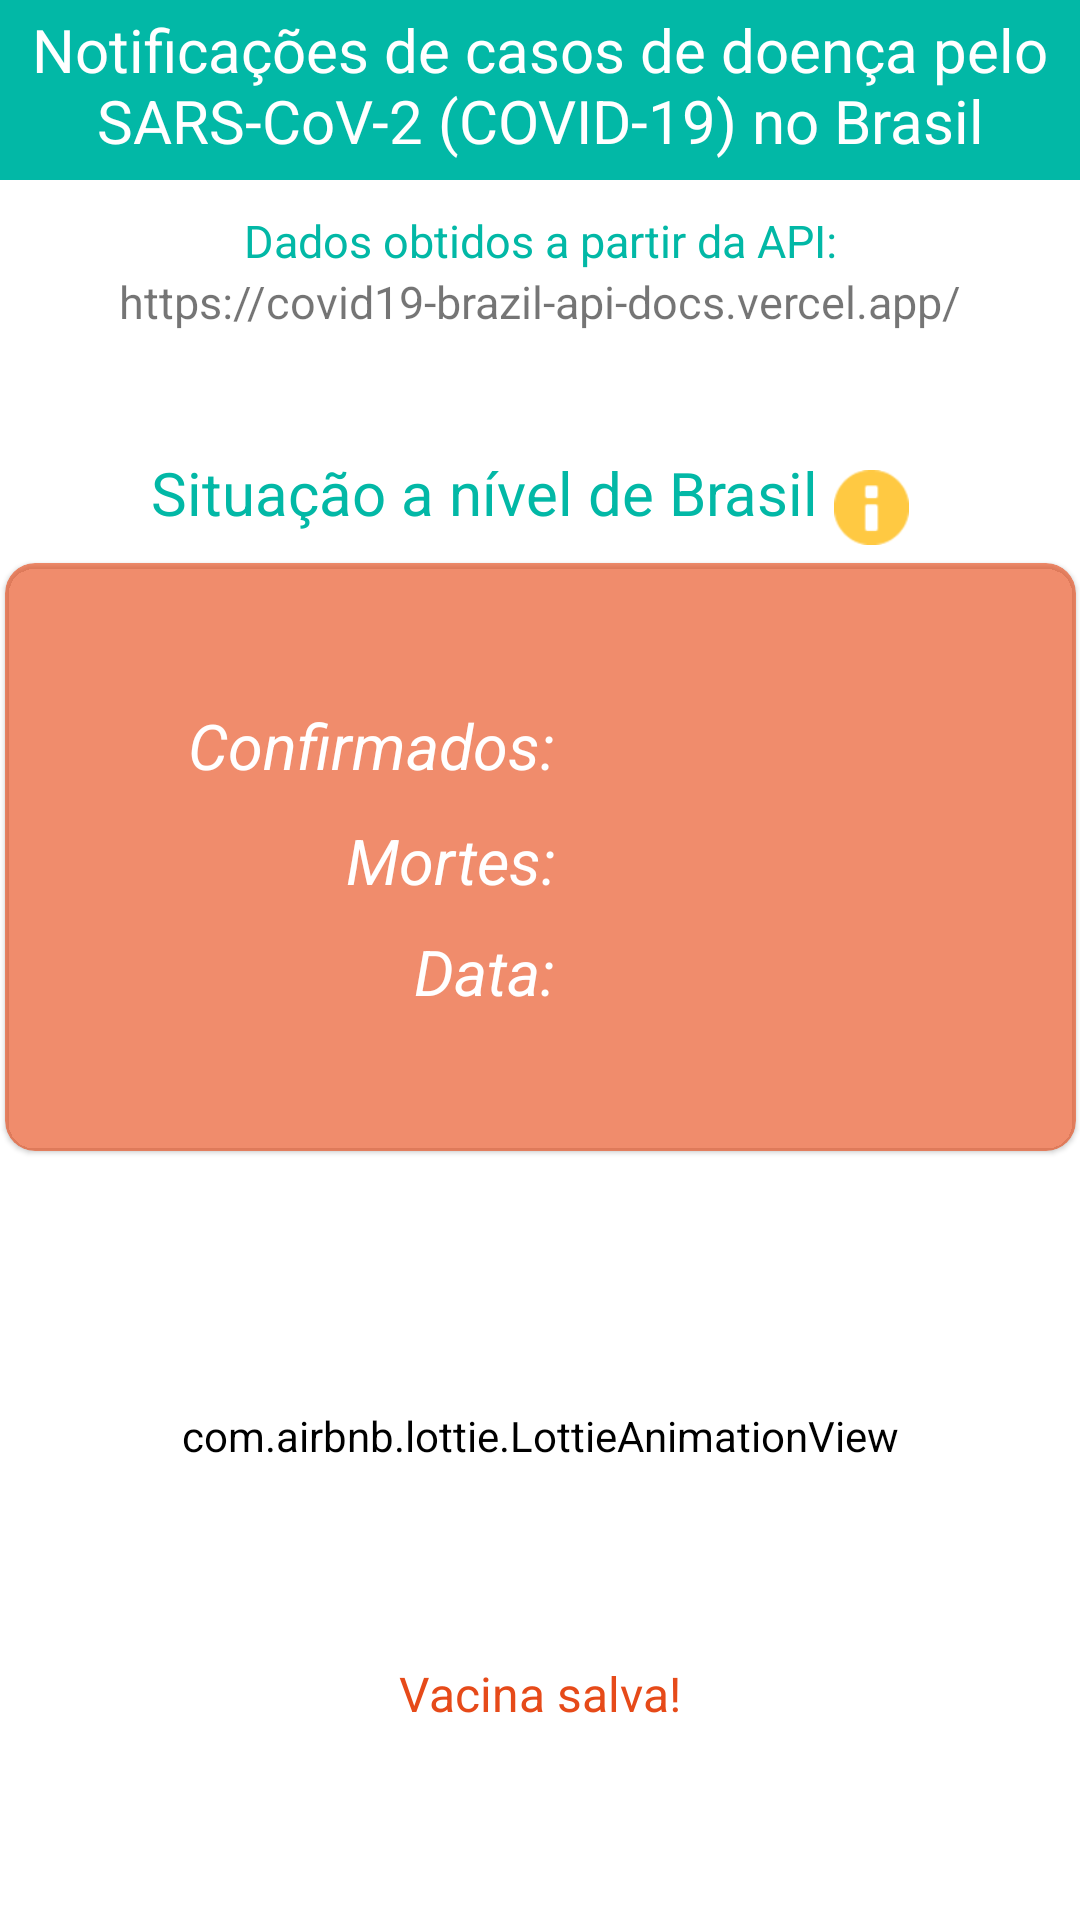

Write the Android layout XML for this screen, with the resource values it uses.
<!-- AndroidManifest.xml: application theme Theme.AppCovid19 -->
<!-- res/layout/fragment_home.xml -->
<?xml version="1.0" encoding="utf-8"?>
<androidx.constraintlayout.widget.ConstraintLayout xmlns:android="http://schemas.android.com/apk/res/android"
    xmlns:app="http://schemas.android.com/apk/res-auto"
    xmlns:tools="http://schemas.android.com/tools"
    android:layout_width="match_parent"
    android:layout_height="match_parent"
    tools:context=".ui.home.HomeFragment">

    <TextView
        android:id="@+id/text_home"
        android:layout_width="match_parent"
        android:layout_height="60dp"
        android:background="@color/teal_500"
        android:padding="3dp"
        android:text="@string/txt_titulo_home"
        android:textAlignment="center"
        android:textColor="@color/white"
        android:textSize="20dp"
        app:layout_constraintEnd_toEndOf="parent"
        app:layout_constraintStart_toStartOf="parent"
        app:layout_constraintTop_toTopOf="parent" />

    <TextView
        android:id="@+id/text_label_api"
        android:layout_width="match_parent"
        android:layout_height="wrap_content"
        android:layout_marginTop="10dp"
        android:text="@string/txt_label_api"
        android:textAlignment="center"
        android:textColor="@color/teal_500"
        android:textSize="15sp"
        app:layout_constraintEnd_toEndOf="parent"
        app:layout_constraintStart_toStartOf="parent"
        app:layout_constraintTop_toBottomOf="@+id/text_home" />

    <TextView
        android:id="@+id/text_api"
        android:layout_width="match_parent"
        android:layout_height="wrap_content"
        android:text="@string/txt_home_nome_api"
        android:textAlignment="center"
        android:textSize="15sp"
        app:layout_constraintEnd_toEndOf="parent"
        app:layout_constraintStart_toStartOf="parent"
        app:layout_constraintTop_toBottomOf="@+id/text_label_api" />

    <TextView
        android:id="@+id/text_brasil"
        android:layout_width="wrap_content"
        android:layout_height="wrap_content"
        android:layout_marginStart="50dp"
        android:layout_marginTop="40dp"
        android:text="Situação a nível de Brasil"
        android:textAlignment="center"
        android:textColor="@color/teal_500"
        android:textSize="20sp"
        app:layout_constraintStart_toStartOf="parent"
        app:layout_constraintTop_toBottomOf="@+id/text_api" />

    <ImageButton
        android:id="@+id/btnAviso"
        android:layout_width="25dp"
        android:layout_height="25dp"
        android:layout_marginTop="46dp"
        android:background="@android:drawable/ic_dialog_info"
        android:backgroundTint="@color/amarelo"
        app:layout_constraintEnd_toEndOf="parent"
        app:layout_constraintHorizontal_bias="0.086"
        app:layout_constraintStart_toEndOf="@+id/text_brasil"
        app:layout_constraintTop_toBottomOf="@+id/text_api" />

    <com.google.android.material.card.MaterialCardView
        android:id="@+id/cardViewBrasil"
        android:layout_width="357dp"
        android:layout_height="196dp"
        android:layout_marginTop="10dp"
        android:backgroundTint="@color/laranja_transparente"
        app:cardCornerRadius="10dp"
        app:layout_constraintEnd_toEndOf="parent"
        app:layout_constraintStart_toStartOf="parent"
        app:layout_constraintTop_toBottomOf="@+id/text_brasil"
        app:strokeColor="@color/teal_500">

        <androidx.constraintlayout.widget.ConstraintLayout
            android:layout_width="310dp"
            android:layout_height="wrap_content"
            android:layout_gravity="center">

            <LinearLayout
                android:id="@+id/linearConfirmadosBrasil"
                android:layout_width="match_parent"
                android:layout_height="wrap_content"
                android:orientation="horizontal"
                app:layout_constraintEnd_toEndOf="parent"
                app:layout_constraintStart_toStartOf="parent"
                app:layout_constraintTop_toTopOf="parent">

                <TextView
                    android:id="@+id/txtLabelConfirmadosBrasil"
                    android:layout_width="160dp"
                    android:layout_height="wrap_content"
                    android:layout_marginEnd="7dp"
                    android:gravity="end"
                    android:text="@string/label_confirmados"
                    android:textColor="@color/white"
                    android:textSize="21sp"
                    android:textStyle="italic" />

                <TextView
                    android:id="@+id/txtConfirmadosBrasil"
                    android:layout_width="wrap_content"
                    android:layout_height="wrap_content"
                    android:textColor="@color/cinza_escuro"
                    android:textSize="20sp"
                    android:textStyle="italic" />
            </LinearLayout>

            <LinearLayout
                android:id="@+id/linearMortesBrasil"
                android:layout_width="match_parent"
                android:layout_height="wrap_content"
                android:layout_marginTop="10dp"
                android:orientation="horizontal"
                app:layout_constraintEnd_toEndOf="parent"
                app:layout_constraintStart_toStartOf="parent"
                app:layout_constraintTop_toBottomOf="@+id/linearConfirmadosBrasil">

                <TextView
                    android:id="@+id/txtLabelMortesBrasil"
                    android:layout_width="160dp"
                    android:layout_height="match_parent"
                    android:layout_marginEnd="7dp"
                    android:gravity="end"
                    android:text="@string/label_mortes"
                    android:textColor="@color/white"
                    android:textSize="21sp"
                    android:textStyle="italic" />

                <TextView
                    android:id="@+id/txtMortesBrasil"
                    android:layout_width="wrap_content"
                    android:layout_height="wrap_content"
                    android:textColor="@color/cinza_escuro"
                    android:textSize="20sp"
                    android:textStyle="italic" />
            </LinearLayout>

            <LinearLayout
                android:id="@+id/linearDataBrasil"
                android:layout_width="match_parent"
                android:layout_height="wrap_content"
                android:layout_marginTop="10dp"
                android:orientation="horizontal"
                app:layout_constraintEnd_toEndOf="parent"
                app:layout_constraintStart_toStartOf="parent"
                app:layout_constraintTop_toBottomOf="@+id/linearMortesBrasil">

                <TextView
                    android:id="@+id/txtLabelDataBrasil"
                    android:layout_width="160dp"
                    android:layout_height="match_parent"
                    android:layout_marginEnd="7dp"
                    android:gravity="end"
                    android:text="@string/label_data"
                    android:textColor="@color/white"
                    android:textSize="21sp"
                    android:textStyle="italic" />

                <TextView
                    android:id="@+id/txtDataBrasil"
                    android:layout_width="wrap_content"
                    android:layout_height="wrap_content"
                    android:textColor="@color/cinza_escuro"
                    android:textSize="20sp"
                    android:textStyle="italic" />
            </LinearLayout>

        </androidx.constraintlayout.widget.ConstraintLayout>

    </com.google.android.material.card.MaterialCardView>

    <com.airbnb.lottie.LottieAnimationView
        android:id="@+id/lottieHome"
        android:layout_width="250dp"
        android:layout_height="150dp"
        android:layout_marginTop="20dp"
        android:background="@color/transparente"
        android:backgroundTint="@color/transparente"
        android:visibility="visible"
        app:layout_constraintEnd_toEndOf="parent"
        app:layout_constraintStart_toStartOf="parent"
        app:layout_constraintTop_toBottomOf="@+id/cardViewBrasil"
        app:lottie_autoPlay="true"
        app:lottie_loop="true"
        app:lottie_rawRes="@raw/covid_vaccination" />

    <TextView
        android:id="@+id/txtVacinaHome"
        android:layout_width="wrap_content"
        android:layout_height="wrap_content"
        android:text="@string/vacina_salva"
        android:textColor="@color/laranja"
        android:textSize="16sp"
        app:layout_constraintEnd_toEndOf="parent"
        app:layout_constraintStart_toStartOf="parent"
        app:layout_constraintTop_toBottomOf="@+id/lottieHome" />

</androidx.constraintlayout.widget.ConstraintLayout>
<!-- resources referenced by this layout -->
<resources>
  <color name="amarelo">#FFC942</color>
  <color name="cinza_escuro">#050505</color>
  <color name="laranja">#E64A19</color>
  <color name="laranja_transparente">#99ED4711</color>
  <color name="teal_500">#FF02B8A6</color>
  <color name="transparente">#00FFFFFF</color>
  <color name="white">#FFFFFFFF</color>
  <string name="label_confirmados">Confirmados:</string>
  <string name="label_data">Data:</string>
  <string name="label_mortes">Mortes:</string>
  <string name="txt_home_nome_api">https://covid19-brazil-api-docs.vercel.app/</string>
  <string name="txt_label_api">Dados obtidos a partir da API:</string>
  <string name="txt_titulo_home">Notificações de casos de doença pelo SARS-CoV-2 (COVID-19) no Brasil</string>
  <string name="vacina_salva">Vacina salva!</string>
  <style name="Theme.AppCovid19" parent="Theme.MaterialComponents.DayNight.DarkActionBar">
          
          <item name="colorPrimary">@color/laranja</item>
          <item name="colorPrimaryVariant">@color/teal_700</item>
          <item name="colorOnPrimary">@color/white</item>
          
          <item name="colorSecondary">@color/teal_200</item>
          <item name="colorSecondaryVariant">@color/teal_700</item>
          <item name="colorOnSecondary">@color/black</item>
          
          <item name="android:statusBarColor" tools:targetApi="l">?attr/colorPrimaryVariant</item>
          
      </style>
  <color name="teal_700">#FF018786</color>
  <color name="teal_200">#FF03DAC5</color>
  <color name="black">#FF000000</color>
</resources>
